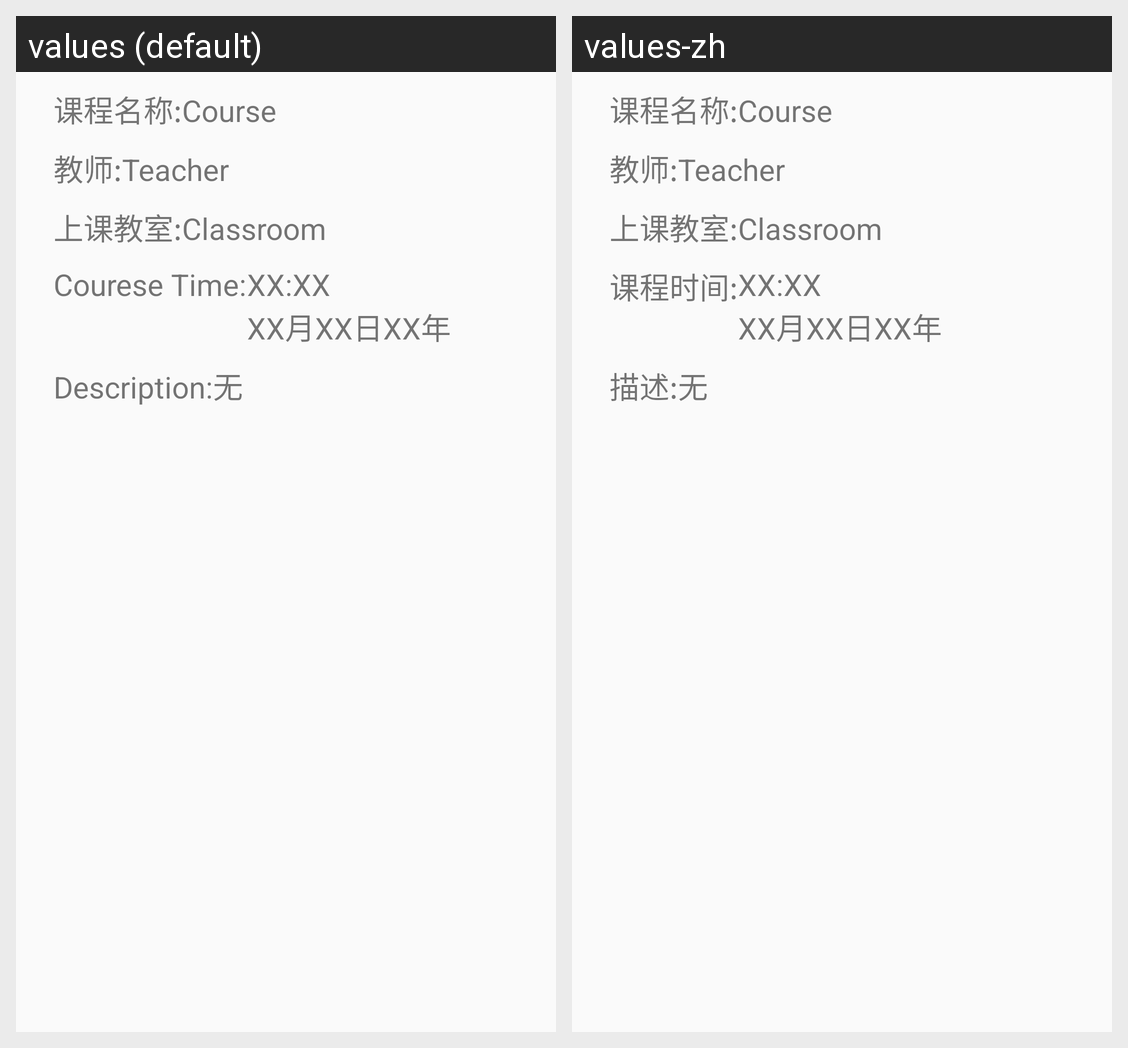

The same Android screen rendered under two of its app's locales, left to right. List the strings drawn on it with the default value and each locale's translation.
Android screen res/layout/dialog_info.xml rendered under 2 locales, left to right: values (default), values-zh. Device: Nexus 5 (rendered at 1080×1920; each locale shown at half size, 540×960, under a caption strip naming it); theme AppTheme.NoActionBar.
Strings drawn on this screen, with the default value and each locale's value (text and hints the layout hard-codes, and strings that could not be matched under every locale, appear in the picture but are not listed):

course_time
  values: Courese Time:
  values-zh: 课程时间:

description
  values: Description:
  values-zh: 描述:
